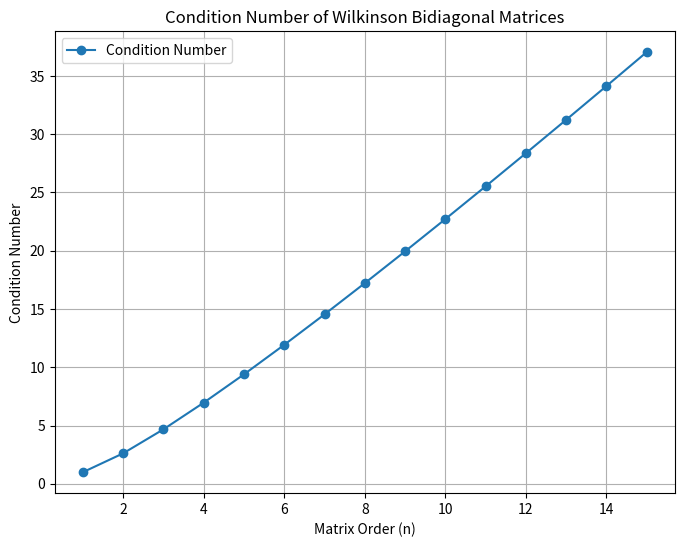

Write the Python code that produced this figure.
import numpy as np
import matplotlib.pyplot as plt

def wilkinson_bidiagonal_matrix(n):
    """
    Constructs an n x n Wilkinson bidiagonal matrix.
    """
    diagonal = np.arange(n, 0, -1)
    off_diagonal = np.arange(n-1, 0, -1)
    A = np.diag(diagonal) + np.diag(off_diagonal, k=-1)
    return A

# Part (b): Compute and graph condition numbers
condition_numbers = []
orders = range(1, 16)
for n in orders:
    A = wilkinson_bidiagonal_matrix(n)
    cond_number = np.linalg.cond(A)
    condition_numbers.append(cond_number)

# Plot the condition numbers
plt.figure(figsize=(8, 6))
plt.plot(orders, condition_numbers, marker='o', label='Condition Number')
plt.xlabel('Matrix Order (n)')
plt.ylabel('Condition Number')
plt.title('Condition Number of Wilkinson Bidiagonal Matrices')
plt.grid()
plt.legend()
plt.show()

# Part (c): Eigenvalue computation and perturbation analysis
n = 20
A = wilkinson_bidiagonal_matrix(n)
eigenvalues_original = np.linalg.eigvals(A)

# Perturb A by 10^-10 at position (20, 1)
perturbation = np.zeros_like(A)
perturbation[19, 0] = 1e-10
A_perturbed = A + perturbation
eigenvalues_perturbed = np.linalg.eigvals(A_perturbed)

# Compare eigenvalues
print("Original Eigenvalues:")
print(np.sort(eigenvalues_original))
print("\nPerturbed Eigenvalues:")
print(np.sort(eigenvalues_perturbed))

# Comment on results
differences = np.abs(np.sort(eigenvalues_original) - np.sort(eigenvalues_perturbed))
print("\nDifferences between Original and Perturbed Eigenvalues:")
print(differences)
